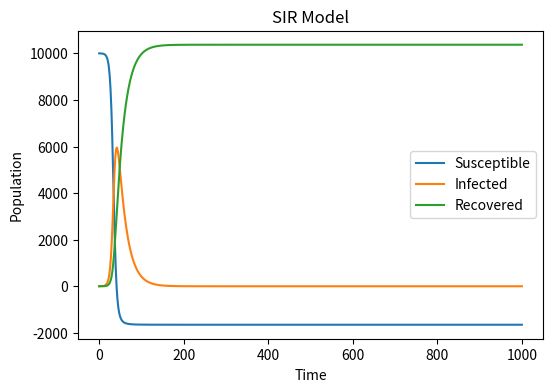

Write the Python code that produced this figure.
#import necessary libraries
import numpy as np
import matplotlib.pyplot as plt
#Define population
N = 10000
#Define initial infected population
I = 1
#Define initial susceptible population
S = N - I
#Define initial recovered population
R = 0  
#Define initial infection rate
beta = 0.3
#Define recovery rate
gamma = 0.05

S_array = [S]
I_array = [I]   
R_array = [R]

# stimulate 1000 time points
for t in range(1000):
    # calculate number of infected individuals
    I = I + beta * S * I / N
    # calculate number of recovered individuals
    R = R + gamma * I
    # calculate number of susceptible individuals  
    S = S - beta * S * I / N - gamma * I
    # append values to arrays
    S_array.append(S)
    I_array.append(I)
    R_array.append(R)

# plot the graph
plt.figure(figsize=(6, 4), dpi=150)
plt.plot(S_array, label='Susceptible')
plt.plot(I_array, label='Infected')
plt.plot(R_array, label='Recovered')
plt.xlabel('Time')
plt.ylabel('Population')
plt.legend()
plt.title('SIR Model')
plt.show()